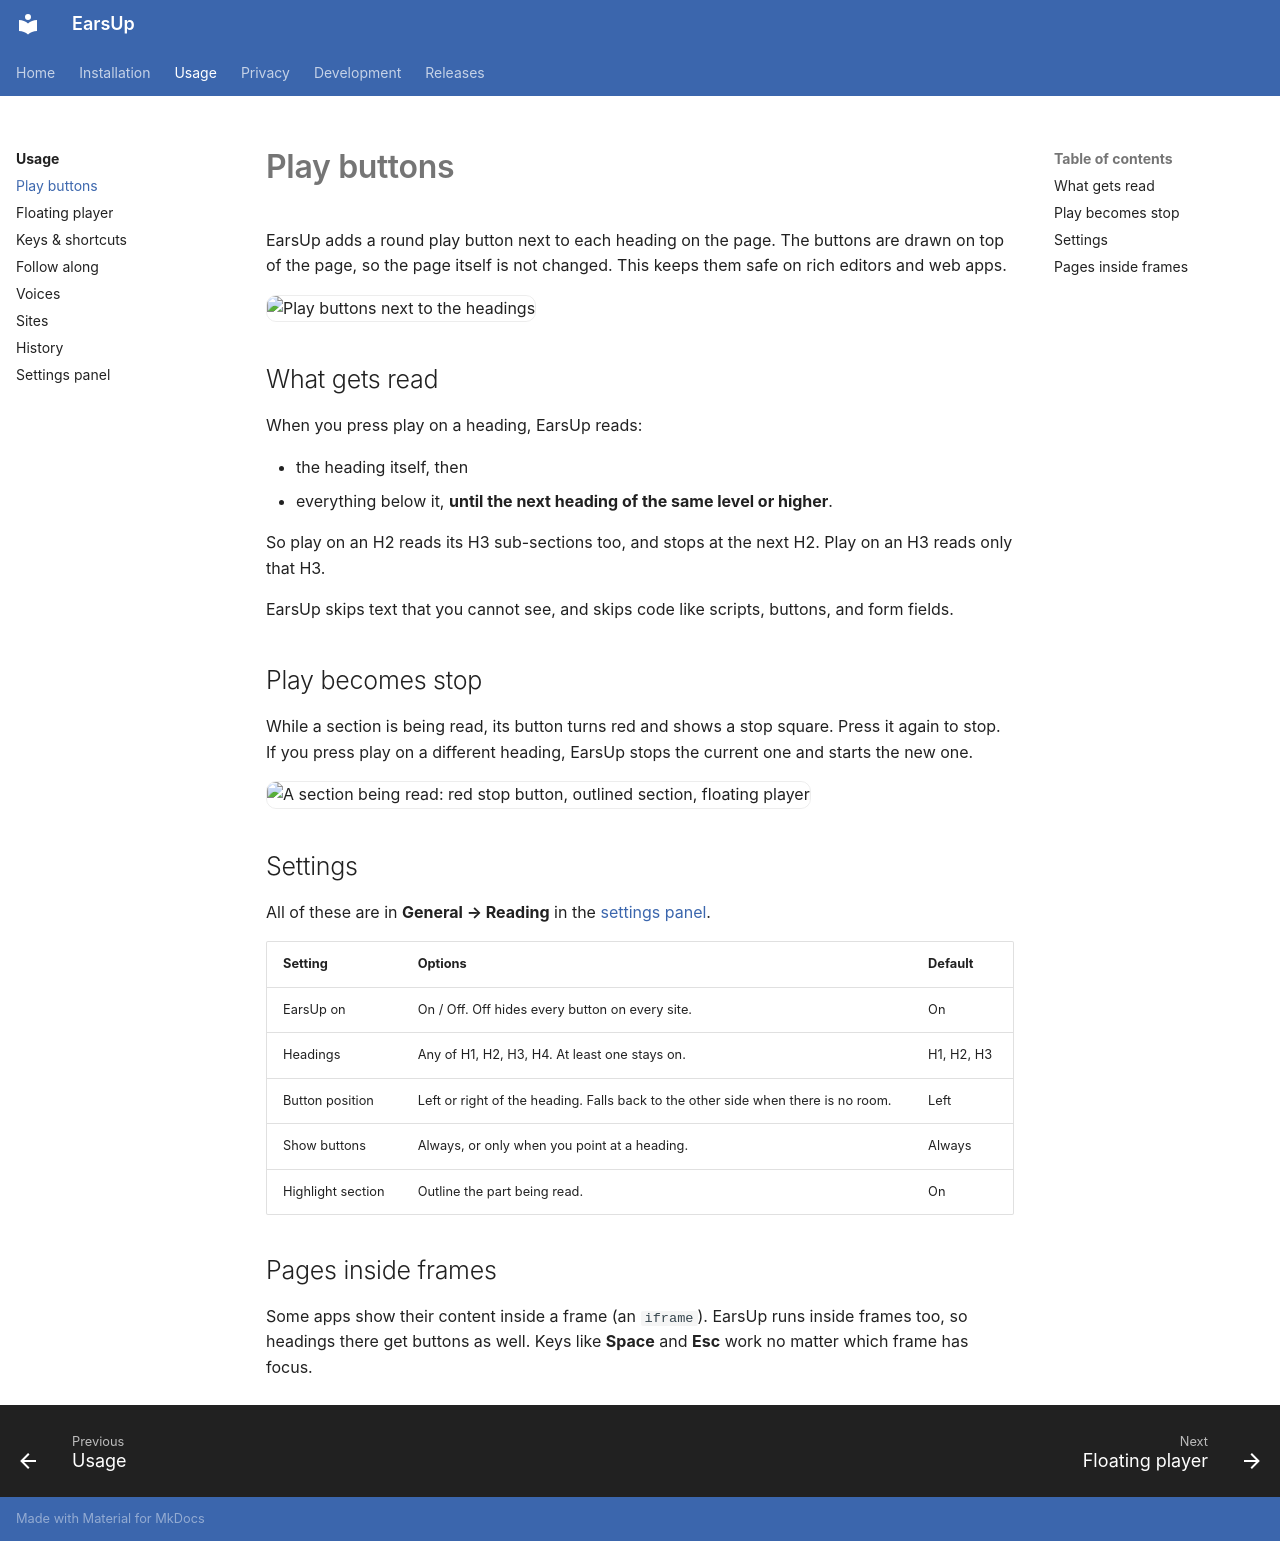

repository: lovestaco/earsup · page: usage/play-buttons/index.html · generator: mkdocs

# Play buttons

EarsUp adds a round play button next to each heading on the page. The buttons are drawn on top of the page, so the page itself is not changed. This keeps them safe on rich editors and web apps.

![Play buttons next to the headings](../media/page-buttons.png){ .shot }

## What gets read

When you press play on a heading, EarsUp reads:

- the heading itself, then
- everything below it, **until the next heading of the same level or higher**.

So play on an H2 reads its H3 sub-sections too, and stops at the next H2. Play on an H3 reads only that H3.

EarsUp skips text that you cannot see, and skips code like scripts, buttons, and form fields.

## Play becomes stop

While a section is being read, its button turns red and shows a stop square. Press it again to stop. If you press play on a different heading, EarsUp stops the current one and starts the new one.

![A section being read: red stop button, outlined section, floating player](../media/reading-light.png){ .shot }

## Settings

All of these are in **General → Reading** in the [settings panel](settings.md).

| Setting | Options | Default |
|---------|---------|---------|
| EarsUp on | On / Off. Off hides every button on every site. | On |
| Headings | Any of H1, H2, H3, H4. At least one stays on. | H1, H2, H3 |
| Button position | Left or right of the heading. Falls back to the other side when there is no room. | Left |
| Show buttons | Always, or only when you point at a heading. | Always |
| Highlight section | Outline the part being read. | On |

## Pages inside frames

Some apps show their content inside a frame (an `iframe`). EarsUp runs inside frames too, so headings there get buttons as well. Keys like **Space** and **Esc** work no matter which frame has focus.
